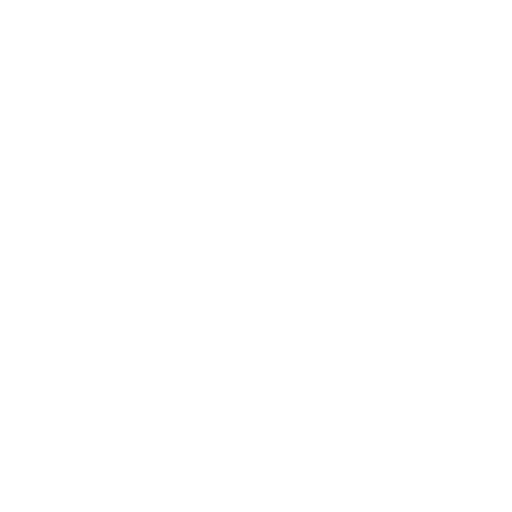
t = 0.00 s
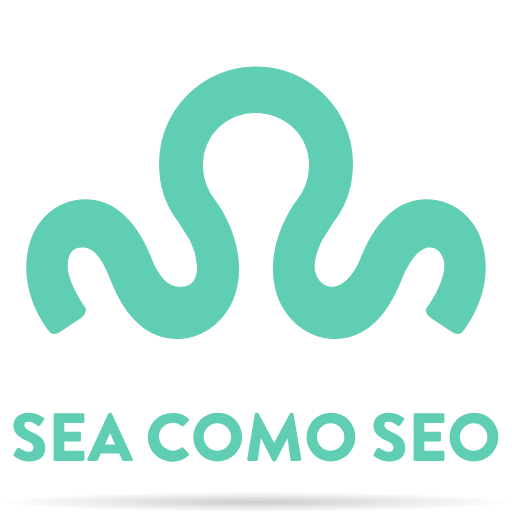
t = 4.00 s
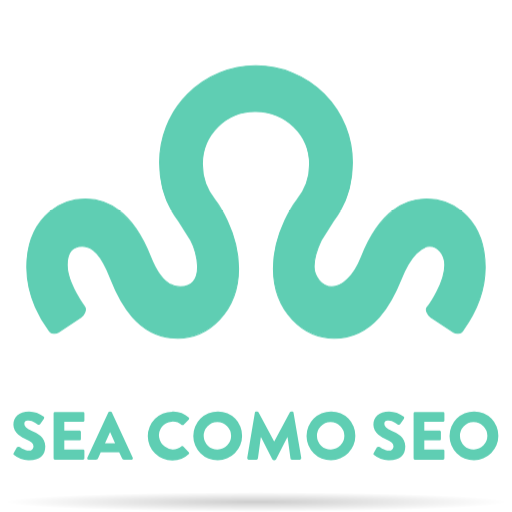
t = 4.38 s
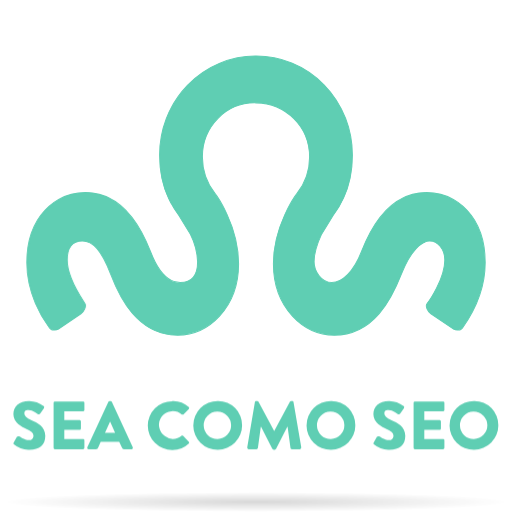
t = 5.13 s
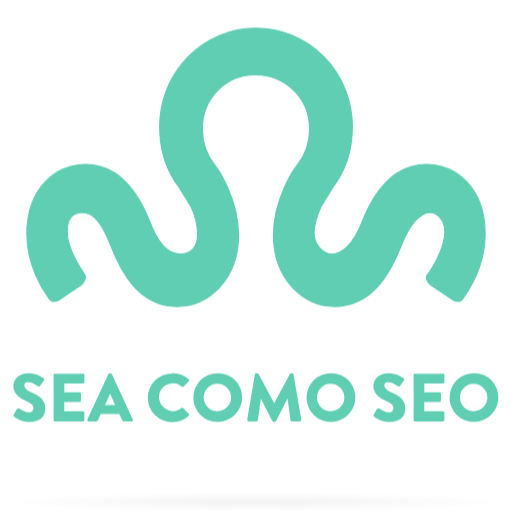
t = 6.78 s
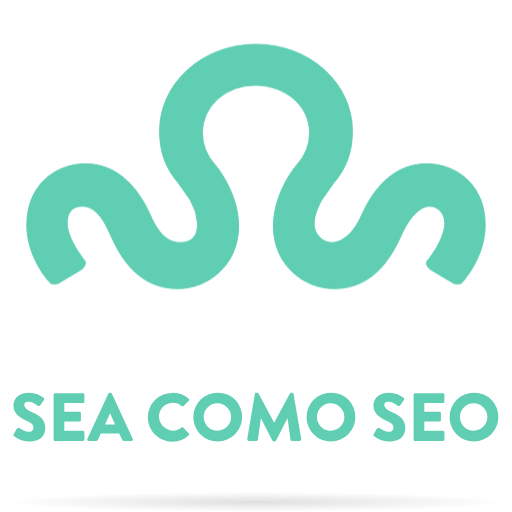
t = 8.50 s

The animated SVG that drew these frames (rendered in a browser with its animation timeline set to each time). Animation: 12 CSS @keyframes rules; one cycle of 10.00 s, repeats indefinitely.

<svg xmlns="http://www.w3.org/2000/svg" viewBox="0 0 512 512"><style>:root{--logo-white:var(--link,#5fceb3);--logo-main:#fff}@keyframes fill-white{0%{fill:transparent}100%{stroke:var(--logo-white)}}@keyframes fill-main{0%{fill:transparent}100%{stroke:var(--logo-main)}}@keyframes stroke-main{0%{stroke:transparent}100%{stroke:var(--logo-main)}}@keyframes stroke-draw{0%{stroke:var(--logo-main);stroke-width:2}100%{stroke:transparent;stroke-width:0}}@keyframes logo-main-fill{100%{fill:var(--logo-white)}}@keyframes logo-text-main-stroke{0%{stroke-dashoffset:19em}}@keyframes logo-text-after-stroke{0%{stroke-dashoffset:13em}}@keyframes logo-scs{0%{transform:none}25%{transform:translateY(-100px)}95%{opacity:1}100%{opacity:0}}@keyframes icon-float{0%,100%{transform:translatey(0)}50%{transform:translatey(-40px)}}@keyframes icon-float-extend{0%,100%{transform:none}35%{transform:scaleY(1.05)}75%{transform:scaleY(.9)}}@keyframes shadow-float-pre{0%{transform:scale(0)}100%{transform:scale(1)}}@keyframes shadow-float{0%,100%{opacity:1}50%{opacity:.25}}#logo-text-before{stroke-dasharray:19em;animation:1s cubic-bezier(.47,0,.745,.715) both logo-text-main-stroke,.7s cubic-bezier(.47,0,.745,.715) .7s both stroke-draw,.7s cubic-bezier(.47,0,.745,.715) .7s both fill-main}#text-to-icon-s1{transform:translate(106.24px,-163.125px) rotate(90deg) scale(4.325,-4.325);transform-origin:30.72px 398.025px}#text-to-icon-c{transform:translate(80.179px,-272.31px) rotate(90deg) scale(3.95);transform-origin:172.8px 398.025px}#text-to-icon-s2{transform:translate(-14.08px,-169.65px) rotate(90deg) scale(4.325);transform-origin:389.12px 398.025px}#text-to-icon-c,#text-to-icon-s1,#text-to-icon-s2{animation:2s 1.5s both logo-scs,.7s .9s both stroke-draw,.7s .9s both fill-white}#logo-icon-main{fill:var(--logo-main);animation:.7s 3s both fill-white,.7s 3.2s both logo-main-fill}#logo-text-after{stroke-dasharray:13em;animation:1s 2.5s both logo-text-after-stroke,.7s 3.2s both stroke-draw,.7s 3.2s both fill-white}#logo-text-main{fill:var(--logo-main);animation:.7s 3.2s both logo-main-fill}#logo-icon{transform-origin:center 162.55px;animation:6s ease-in-out 4s infinite both icon-float}#logo-icon-back{animation:.7s 3.2s both stroke-main}#logo-icon-extend{animation:6s ease-in-out 4s infinite both icon-float-extend}#logo-text-back{animation:.7s 3.2s both fill-main}#logo-text{animation:6s ease-in-out 4s infinite both icon-float}#logo-shadow{transform-origin:256px 502px;animation:.7s 3.2s both shadow-float-pre,6s ease-in-out 4s infinite both shadow-float}</style><defs><path id="logo-base" d="M256.3,27a96.1,96.1,0,0,1,96.1,96.1v.5c0,23.6-6.4,41.8-19.3,58.4l-11.5,18.2c-3.7,7.8-7.5,17.4-7.5,26.8s7.5,20.3,17.7,20.3,21.9-10.4,29.7-30.2c10.2-25.5,29.7-57.3,65.1-57.3,29.2,0,58.6,22.7,58.6,68,0,30.5-15.8,54.1-22.2,62.9a5.4,5.4,0,0,1-5.4,2.7,8.2,8.2,0,0,1-4-.8l-22.7-15c-3.3-2.1-5.9-7.5-3.8-9.9s17.7-24.4,17.7-42.3c0-10.5-7-18.5-15-18.5s-19,8.8-28.4,32.1-27.3,59.5-67.2,59.5c-30.3,0-60.8-26.3-60.8-69.4,0-37.7,22.8-67.4,23.3-68a56.6,56.6,0,0,0,12.9-35.9c0-30-24.1-52.2-53.6-52.7a52.3,52.3,0,0,0-53.6,52.7,56.6,56.6,0,0,0,12.9,35.9c.5.6,23.3,30.3,23.3,68,0,43.1-30.5,69.4-60.8,69.4-40.2,0-58.1-36.4-67.2-59.5s-17.7-32.1-28.4-32.1-15,8-15,18.5c0,17.9,16.1,39.6,17.7,42.3s-.8,7.8-4,9.9l-22.5,15a8.2,8.2,0,0,1-4,.8,5.4,5.4,0,0,1-5.4-2.7c-6.7-8.8-22.2-32.4-22.2-62.9,0-45.3,29.4-68,58.6-68,35.4,0,54.9,31.8,65.1,57.3,7.8,19.8,17.1,30.2,29.7,30.2s17.4-8.5,17.4-20.3a64.1,64.1,0,0,0-7.2-26.8L178.9,182c-12.9-16.6-19.3-34.8-19.3-58.4A96.1,96.1,0,0,1,255.2,27h1.1"/><path id="logo-s" d="M29.2,372.7a24.3,24.3,0,0,1,14.4,5.1c.9.2.6,1.6.3,2.1L40.4,385a2.1,2.1,0,0,1-1.6,1.1h-.5c-.8-.6-5.6-4.3-9.6-4.3s-4.3,1.6-4.3,3.5,1.8,4.5,7.2,6.6,13.7,6.2,13.7,15.6-5.9,13.9-15.8,13.9a21.9,21.9,0,0,1-15.3-5.1c-.8-.8-1.1-1.1-.5-2.1l3.2-5.7,1.3-.5h1.1c.2,0,5.1,3.8,9.6,3.8a4,4,0,0,0,4.5-3.5,1.3,1.3,0,0,0,.1-.6c0-2.9-2.4-5-7-6.9s-13.1-6.7-13.1-14.7,5.3-13.4,15.8-13.4"/><path id="logo-e" d="M83,373.2a1.3,1.3,0,0,1,1.4,1.3V382a1.4,1.4,0,0,1-1.4,1.1H64.3v8.6H79.8a1.4,1.4,0,0,1,1.1,1.3v7.2a1.4,1.4,0,0,1-1.1,1.4H64.3v9.1H83a1.3,1.3,0,0,1,1.4,1.3v7.5a1.4,1.4,0,0,1-1.4,1.4H54.9a1.3,1.3,0,0,1-1.3-1.4v-45a1.3,1.3,0,0,1,1.3-1.3H83"/><path id="logo-a" d="M132.8,419l-21.1-45.8-1.4-.5h-.5l-1.3.5L87.3,419a1.4,1.4,0,0,0,1.1,1.9h7.5a2.6,2.6,0,0,0,2.4-1.9l2.4-5.4h18.5l2.6,5.4c.6,1.3,1.1,1.9,2.2,1.9h7.7A1.4,1.4,0,0,0,132.8,419ZM105,404.5l5.1-11.2h0l5,11.2Z"/><path id="logo-c" d="M172.2,372.7a22.7,22.7,0,0,1,16.6,6.1,1.4,1.4,0,0,1,0,1.9l-5.4,5.6h-1.6a13.7,13.7,0,1,0-16.9,21.5,14.1,14.1,0,0,0,7.8,2.9,14.3,14.3,0,0,0,9.1-3.5h.8l.8.5,5.4,5.7c.5.2.5,1.3,0,1.8a23.5,23.5,0,0,1-16.6,6.5,24.4,24.4,0,1,1,0-48.8h0"/><path id="logo-o" d="M217.7,372.7A24.4,24.4,0,1,0,242.1,397a24,24,0,0,0-23.9-24.3Zm0,38a13.7,13.7,0,1,1,13.4-13.9v.2A13.7,13.7,0,0,1,217.7,410.7Z"/><path id="logo-m" d="M292.2,372.7c.5,0,1.3.2,1.3,1l7.8,45.6a1.7,1.7,0,0,1-1.4,1.6h-8c-.6,0-1.4-.6-1.4-1.1l-2.9-21.2h-.3l-11.2,22a1.5,1.5,0,0,1-1.4.8h-1a1.6,1.6,0,0,1-1.4-.8l-11.2-22h-.3l-2.9,21.2a1.5,1.5,0,0,1-1.4,1.1h-8a1.6,1.6,0,0,1-1.3-1.6l7.7-45.6c0-.8.8-1,1.4-1h1l1.1.5,15.8,29.5h0L290,373.2l1.1-.5h1.1"/><radialGradient id="gradient-shadow" ><stop stop-color="black" offset="0%" stop-opacity=".2" /><stop offset="100%" stop-opacity="0" /></radialGradient></defs><ellipse id="logo-shadow" cx="256" cy="502" rx="256" ry="10" fill="url(#gradient-shadow)"/><g transform="translate(0,40)"><g id="logo-icon"><g id="logo-icon-extend"><use id="logo-icon-back" href="#logo-base" fill="none" stroke="var(--logo-main)" stroke-width="55px"></use><use id="logo-icon-main" href="#logo-base" fill="var(--logo-white)"></use></g></g><g id="logo-text"><path id="logo-text-back" fill="var(--logo-main)" d="M474.2,359.3a35.5,35.5,0,0,0-20,5.9,16,16,0,0,0-11.3-5.4H414.8a14.8,14.8,0,0,0-9.4,3.5,34.2,34.2,0,0,0-16.6-4,29.1,29.1,0,0,0-27,16.3,37.7,37.7,0,0,0-52.5-9.6l-3.5,2.6a14.1,14.1,0,0,0-13.6-9.3h-1.1a14.7,14.7,0,0,0-12.9,7.7l-4,7.3-4-7.3a14.7,14.7,0,0,0-12.9-7.7h-1a14.1,14.1,0,0,0-13.7,9.3,38.1,38.1,0,0,0-47.7-1.8,34.5,34.5,0,0,0-22.7-7.5,37.7,37.7,0,0,0-37.5,32.4l-11-24.1h-.3a14.5,14.5,0,0,0-13.1-8.1h-.5a14.7,14.7,0,0,0-13.1,8.1h-.3v.5a14.8,14.8,0,0,0-13.1-8.3H54.9a15.6,15.6,0,0,0-9.4,3.5,33.1,33.1,0,0,0-16.3-4c-19,0-29.2,13.6-29.2,26.8a26,26,0,0,0,5.4,15.8h0l-3.3,5.8a14.4,14.4,0,0,0,2.5,18,34.5,34.5,0,0,0,24.9,9.1,29.6,29.6,0,0,0,15.8-4.3,15.2,15.2,0,0,0,9.6,3.8h41a16.4,16.4,0,0,0,13.4-7.3h1.6a15.5,15.5,0,0,0,13.1,7.3h7.7a14.9,14.9,0,0,0,12.4-7l1.6-3.5a36.6,36.6,0,0,0,26.5,11,37.7,37.7,0,0,0,22.7-7.5,38.1,38.1,0,0,0,42.6,1.9,14.5,14.5,0,0,0,11,5.1h8a15.4,15.4,0,0,0,8.1-2.5,14.8,14.8,0,0,0,9.1,3h1a14,14,0,0,0,9.1-3.2,14.8,14.8,0,0,0,8.1,2.7h8a14.4,14.4,0,0,0,11-5.1,39.5,39.5,0,0,0,19.8,5.6,38.2,38.2,0,0,0,30-14.7,16.4,16.4,0,0,0,3.8,5.6,34.7,34.7,0,0,0,24.6,9.1,30.6,30.6,0,0,0,16.1-4.3,15.2,15.2,0,0,0,9.6,3.8h28.1a14.7,14.7,0,0,0,11-5.4,37.7,37.7,0,1,0,40.5-63.7,36.9,36.9,0,0,0-20.2-5.9Z"/><g id="logo-text-main" fill="var(--logo-white)"><g id="logo-text-before"><use id="text-to-icon-s1" href="#logo-s"></use><use href="#logo-e"></use><use href="#logo-a"></use><use id="text-to-icon-c" href="#logo-c"></use><use href="#logo-o"></use><use href="#logo-m"></use><use href="#logo-o" x="113.25"></use><use id="text-to-icon-s2" href="#logo-s" x="360"></use><use href="#logo-e" x="360"></use><use href="#logo-o" x="256.25"></use></g><g id="logo-text-after"><use id="logo-text-after-s1" href="#logo-s"></use><use id="logo-text-after-c" href="#logo-c"></use><use id="logo-text-after-s2" href="#logo-s" x="360"></use></g></g></g></g></svg>